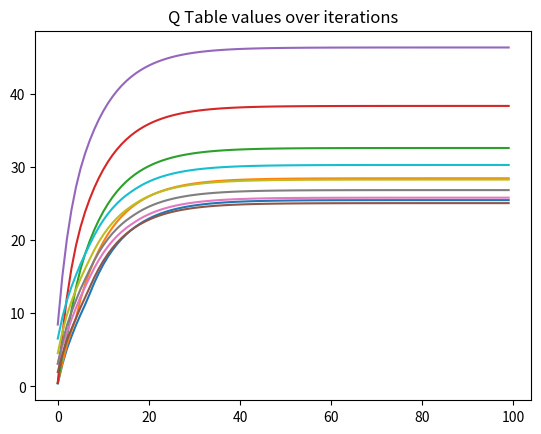

Generate this figure with matplotlib:
import numpy as np
import matplotlib.pyplot as plt

# This script is to practice writing code to calculate (with dynamic programming)
# The value funcition of states/actions (q function) of the simple chain environemt
# First, we need a data structure to hold the data. How about an array of states, 1-N, each entry a list of tuples,
# each tuple a next state, and another list for rewards? These are sparse, so anything not mentioned does not exist.
# I include the first state in the tuple just for fun

NUM_STATES = 5
NUM_ACTIONS = 2

# This is cumbersome. Maybe an array which is hased by state, action would be better?
# transitions = {
#     0: {
#         0: {1: 0.8, 0: 0.2},
#         1: {0: 0.8, 1: 0.2}
#     },
#     1: {
#         0: {2: 0.8, 0: 0.2},
#         1: {0: 0.8, 2: 0.2}
#     },
#     2: {
#         0: {3: 0.8, 0: 0.2},
#         1: {0: 0.8, 3: 0.2}
#     },
#     3: {
#         0: {4: 0.8, 0: 0.2},
#         1: {0: 0.8, 4: 0.2}
#     },
#     4: {
#         0: {4: 0.8, 0: 0.2},
#         1: {0: 0.8, 4: 0.2}
#     }
# }

# Hashed index method. Good if not sparse?
transitions = [
    # Action 0 transition probabilities
    # (next_state, prob)
    [(1, 0.8), (0, 0.2)],
    [(2, 0.8), (0, 0.2)],
    [(3, 0.8), (0, 0.2)],
    [(4, 0.8), (0, 0.2)],
    [(4, 0.8), (0, 0.2)],

    # Action 1 transition probabilities
    [(0, 0.8), (1, 0.2)],
    [(0, 0.8), (2, 0.2)],
    [(0, 0.8), (3, 0.2)],
    [(0, 0.8), (4, 0.2)],
    [(0, 0.8), (4, 0.2)],
]

rewards = [
    # Action 0 reward probabilities
    # (reward, prob)
    [(0, 0.8), (2, 0.2)],
    [(0, 0.8), (2, 0.2)],
    [(0, 0.8), (2, 0.2)],
    [(0, 0.8), (2, 0.2)],
    [(10, 0.8), (2, 0.2)],

    # Action 1 transition probabilities
    [(2, 0.8), (0, 0.2)],
    [(2, 0.8), (0, 0.2)],
    [(2, 0.8), (0, 0.2)],
    [(2, 0.8), (0, 0.2)],
    [(2, 0.8), (10, 0.2)],
]


def sa_hash(state, action):
    # Index into a 10 size array
    return state + NUM_STATES * action


# Solve this with DP: Iteratively go over each state and do:
# Q(s, a) = E[R(s, a)] + discount * sum_over_next_states(T(s, a, s')*max_over_a(Q(s', a))
q_table = np.zeros(10)

NUM_ITERATIONS = 100  # Iterations to do
discount = 0.90
iterations = 0

q_tables = np.zeros((NUM_ITERATIONS, 10))

while iterations < NUM_ITERATIONS:
    # Each iteration, iterate over each action in the q table
    # from front to back. Does order matter?
    for i in range(len(q_table)):
        # The state/action pair is encoded in i, which can be thought of as already hashed

        # Calculate expected reward
        # For the state/action pair, extract the reward probabilites and values to calculate expected reward
        expected_reward = sum([reward[0] * reward[1] for reward in rewards[i]])

        # Next, sum rewards over next states probabilistically
        transition = transitions[i]
        # TODO: Make max of next states work for when there are more than two next states
        next_expected_q_value = sum([prob * max(q_table[sa_hash(next_state, 0)], q_table[(sa_hash(next_state, 1))])
                                     for (next_state, prob) in transition])
        q_table[i] = expected_reward + discount * next_expected_q_value

    # Store q table history
    q_tables[iterations] = q_table

    iterations += 1

plt.plot(q_tables)
plt.title("Q Table values over iterations")
plt.show()


